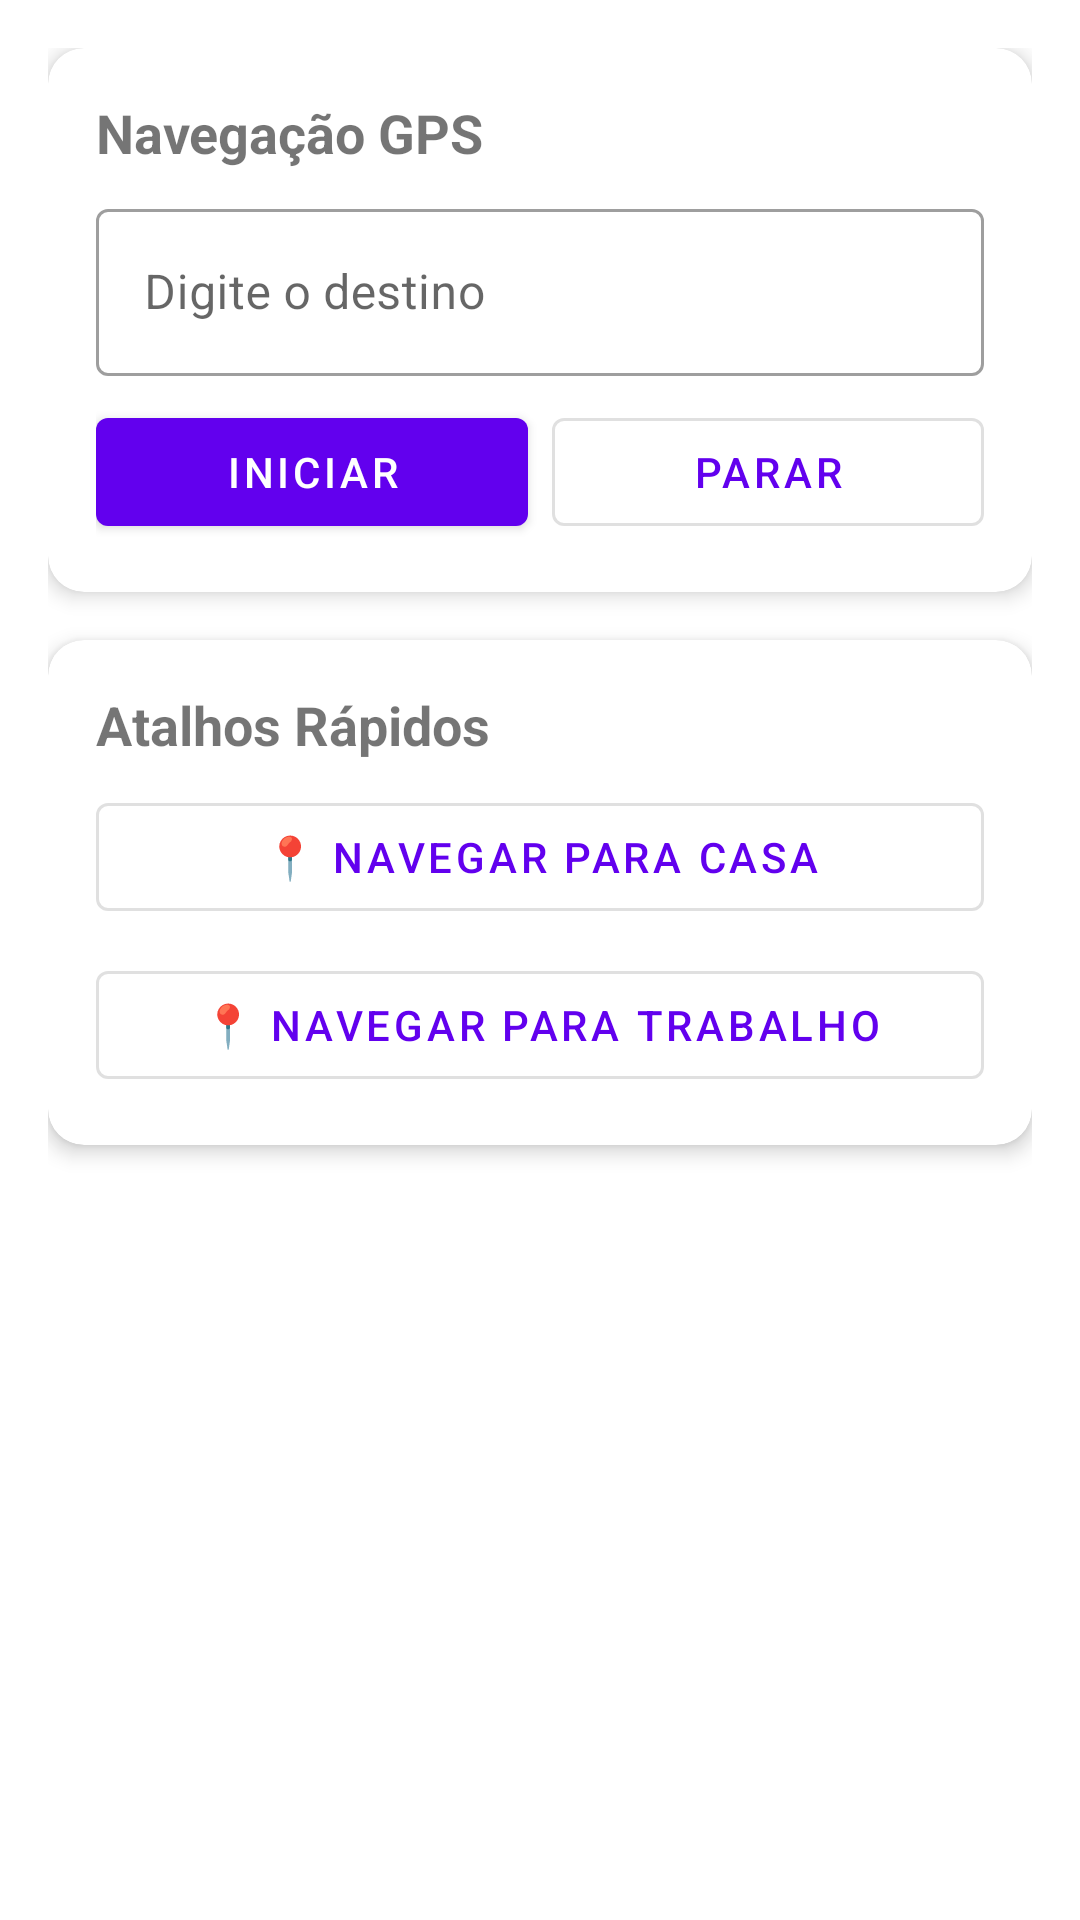

The Android layout XML behind this screen, and the referenced resources:
<!-- AndroidManifest.xml: application theme Theme.MeizuMyvuApp -->
<!-- res/layout/fragment_navigation.xml -->
<?xml version="1.0" encoding="utf-8"?>
<ScrollView
    xmlns:android="http://schemas.android.com/apk/res/android"
    xmlns:app="http://schemas.android.com/apk/res-auto"
    xmlns:tools="http://schemas.android.com/tools"
    android:layout_width="match_parent"
    android:layout_height="match_parent"
    tools:context=".ui.NavigationFragment">

    <LinearLayout
        android:layout_width="match_parent"
        android:layout_height="wrap_content"
        android:orientation="vertical"
        android:padding="16dp">

        
        <com.google.android.material.card.MaterialCardView
            android:layout_width="match_parent"
            android:layout_height="wrap_content"
            android:layout_marginBottom="16dp"
            app:cardCornerRadius="12dp"
            app:cardElevation="4dp">

            <LinearLayout
                android:layout_width="match_parent"
                android:layout_height="wrap_content"
                android:orientation="vertical"
                android:padding="16dp">

                <TextView
                    android:layout_width="wrap_content"
                    android:layout_height="wrap_content"
                    android:text="Navegação GPS"
                    android:textSize="18sp"
                    android:textStyle="bold"
                    android:layout_marginBottom="8dp" />

                <com.google.android.material.textfield.TextInputLayout
                    android:layout_width="match_parent"
                    android:layout_height="wrap_content"
                    android:layout_marginBottom="8dp"
                    style="@style/Widget.MaterialComponents.TextInputLayout.OutlinedBox">

                    <com.google.android.material.textfield.TextInputEditText
                        android:id="@+id/etDestination"
                        android:layout_width="match_parent"
                        android:layout_height="wrap_content"
                        android:hint="Digite o destino"
                        android:inputType="text" />

                </com.google.android.material.textfield.TextInputLayout>

                <LinearLayout
                    android:layout_width="match_parent"
                    android:layout_height="wrap_content"
                    android:orientation="horizontal">

                    <com.google.android.material.button.MaterialButton
                        android:id="@+id/btnStartNavigation"
                        android:layout_width="0dp"
                        android:layout_height="wrap_content"
                        android:layout_weight="1"
                        android:text="Iniciar"
                        android:layout_marginEnd="8dp" />

                    <com.google.android.material.button.MaterialButton
                        android:id="@+id/btnStopNavigation"
                        android:layout_width="0dp"
                        android:layout_height="wrap_content"
                        android:layout_weight="1"
                        android:text="Parar"
                        style="@style/Widget.MaterialComponents.Button.OutlinedButton" />

                </LinearLayout>

            </LinearLayout>

        </com.google.android.material.card.MaterialCardView>

        
        <com.google.android.material.card.MaterialCardView
            android:layout_width="match_parent"
            android:layout_height="wrap_content"
            android:layout_marginBottom="16dp"
            app:cardCornerRadius="12dp"
            app:cardElevation="4dp">

            <LinearLayout
                android:layout_width="match_parent"
                android:layout_height="wrap_content"
                android:orientation="vertical"
                android:padding="16dp">

                <TextView
                    android:layout_width="wrap_content"
                    android:layout_height="wrap_content"
                    android:text="Atalhos Rápidos"
                    android:textSize="18sp"
                    android:textStyle="bold"
                    android:layout_marginBottom="8dp" />

                <com.google.android.material.button.MaterialButton
                    android:id="@+id/btnNavigateHome"
                    android:layout_width="match_parent"
                    android:layout_height="wrap_content"
                    android:text="📍 Navegar para Casa"
                    android:layout_marginBottom="8dp"
                    style="@style/Widget.MaterialComponents.Button.OutlinedButton" />

                <com.google.android.material.button.MaterialButton
                    android:id="@+id/btnNavigateWork"
                    android:layout_width="match_parent"
                    android:layout_height="wrap_content"
                    android:text="📍 Navegar para Trabalho"
                    style="@style/Widget.MaterialComponents.Button.OutlinedButton" />

            </LinearLayout>

        </com.google.android.material.card.MaterialCardView>

    </LinearLayout>

</ScrollView>
<!-- resources referenced by this layout -->
<resources>
  <style name="Theme.MeizuMyvuApp" parent="Theme.MaterialComponents.DayNight.DarkActionBar">
          <item name="colorPrimary">@color/purple_500</item>
          <item name="colorPrimaryVariant">@color/purple_700</item>
          <item name="colorOnPrimary">@color/white</item>
          <item name="colorSecondary">@color/teal_200</item>
          <item name="colorSecondaryVariant">@color/teal_700</item>
          <item name="colorOnSecondary">@color/black</item>
      </style>
  <!-- not gathered from this repository: default colours our renderer supplied (Android Studio template values) -->
  <color name="purple_500">#FF6200EE</color>
  <color name="purple_700">#FF3700B3</color>
  <color name="teal_200">#FF03DAC5</color>
  <color name="teal_700">#FF018786</color>
  <color name="black">#FF000000</color>
  <color name="white">#FFFFFFFF</color>
</resources>
